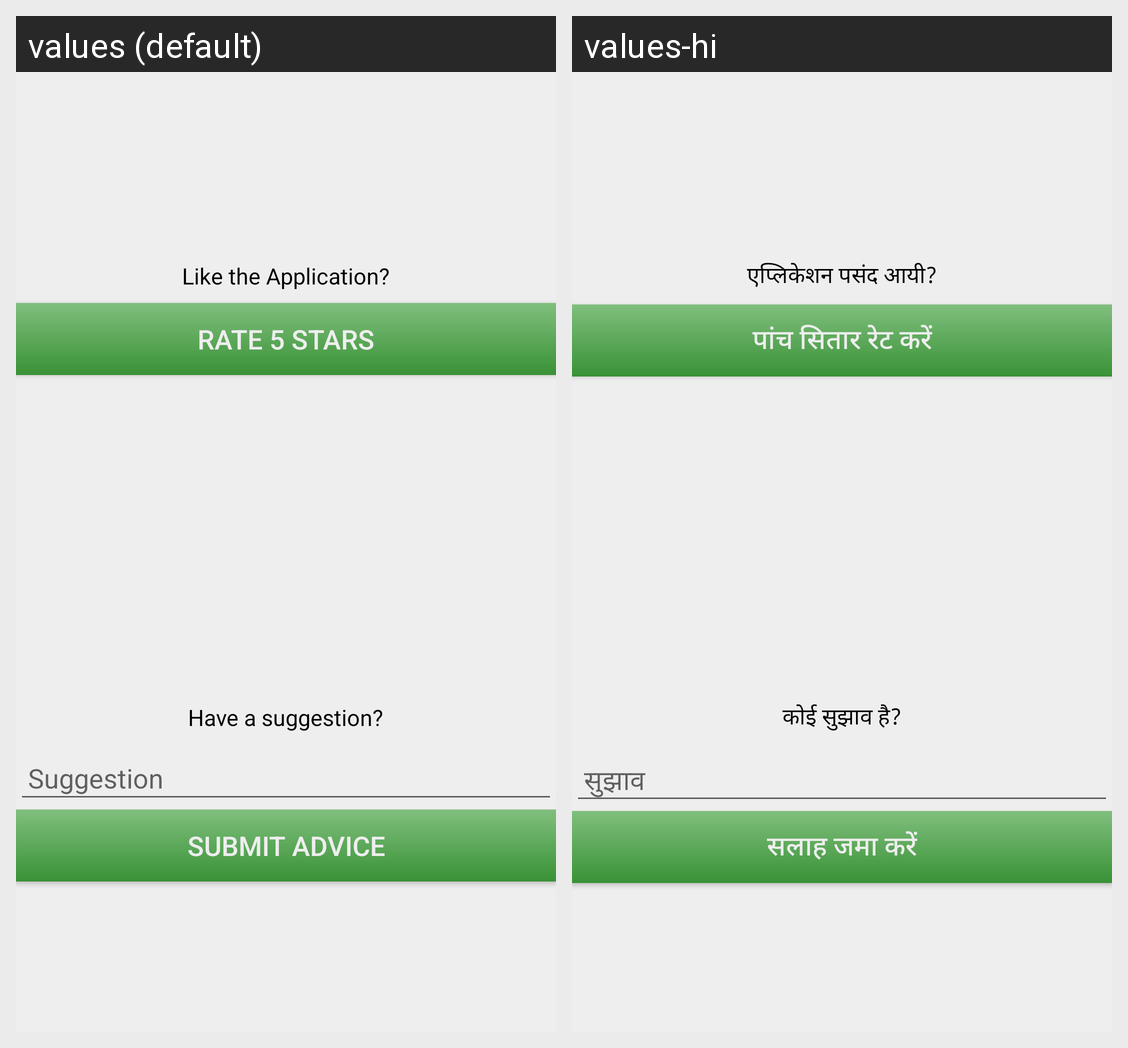

For this localized Android screen grid, give each drawn string resource with its value in every locale shown.
Android screen res/layout/fragment_feedback.xml rendered under 2 locales, left to right: values (default), values-hi. Device: Nexus 5 (rendered at 1080×1920; each locale shown at half size, 540×960, under a caption strip naming it); theme AppTheme.
Strings drawn on this screen, with the default value and each locale's value (text and hints the layout hard-codes, and strings that could not be matched under every locale, appear in the picture but are not listed):

like_the_application
  values: Like the Application?
  values-hi: एप्लिकेशन पसंद आयी?

rate_5_stars
  values: Rate 5 Stars
  values-hi: पांच सितार रेट करें

have_a_suggestion
  values: Have a suggestion?
  values-hi: कोई सुझाव है?

suggestion
  values: Suggestion
  values-hi: सुझाव

submit_advice
  values: Submit Advice
  values-hi: सलाह जमा करें
